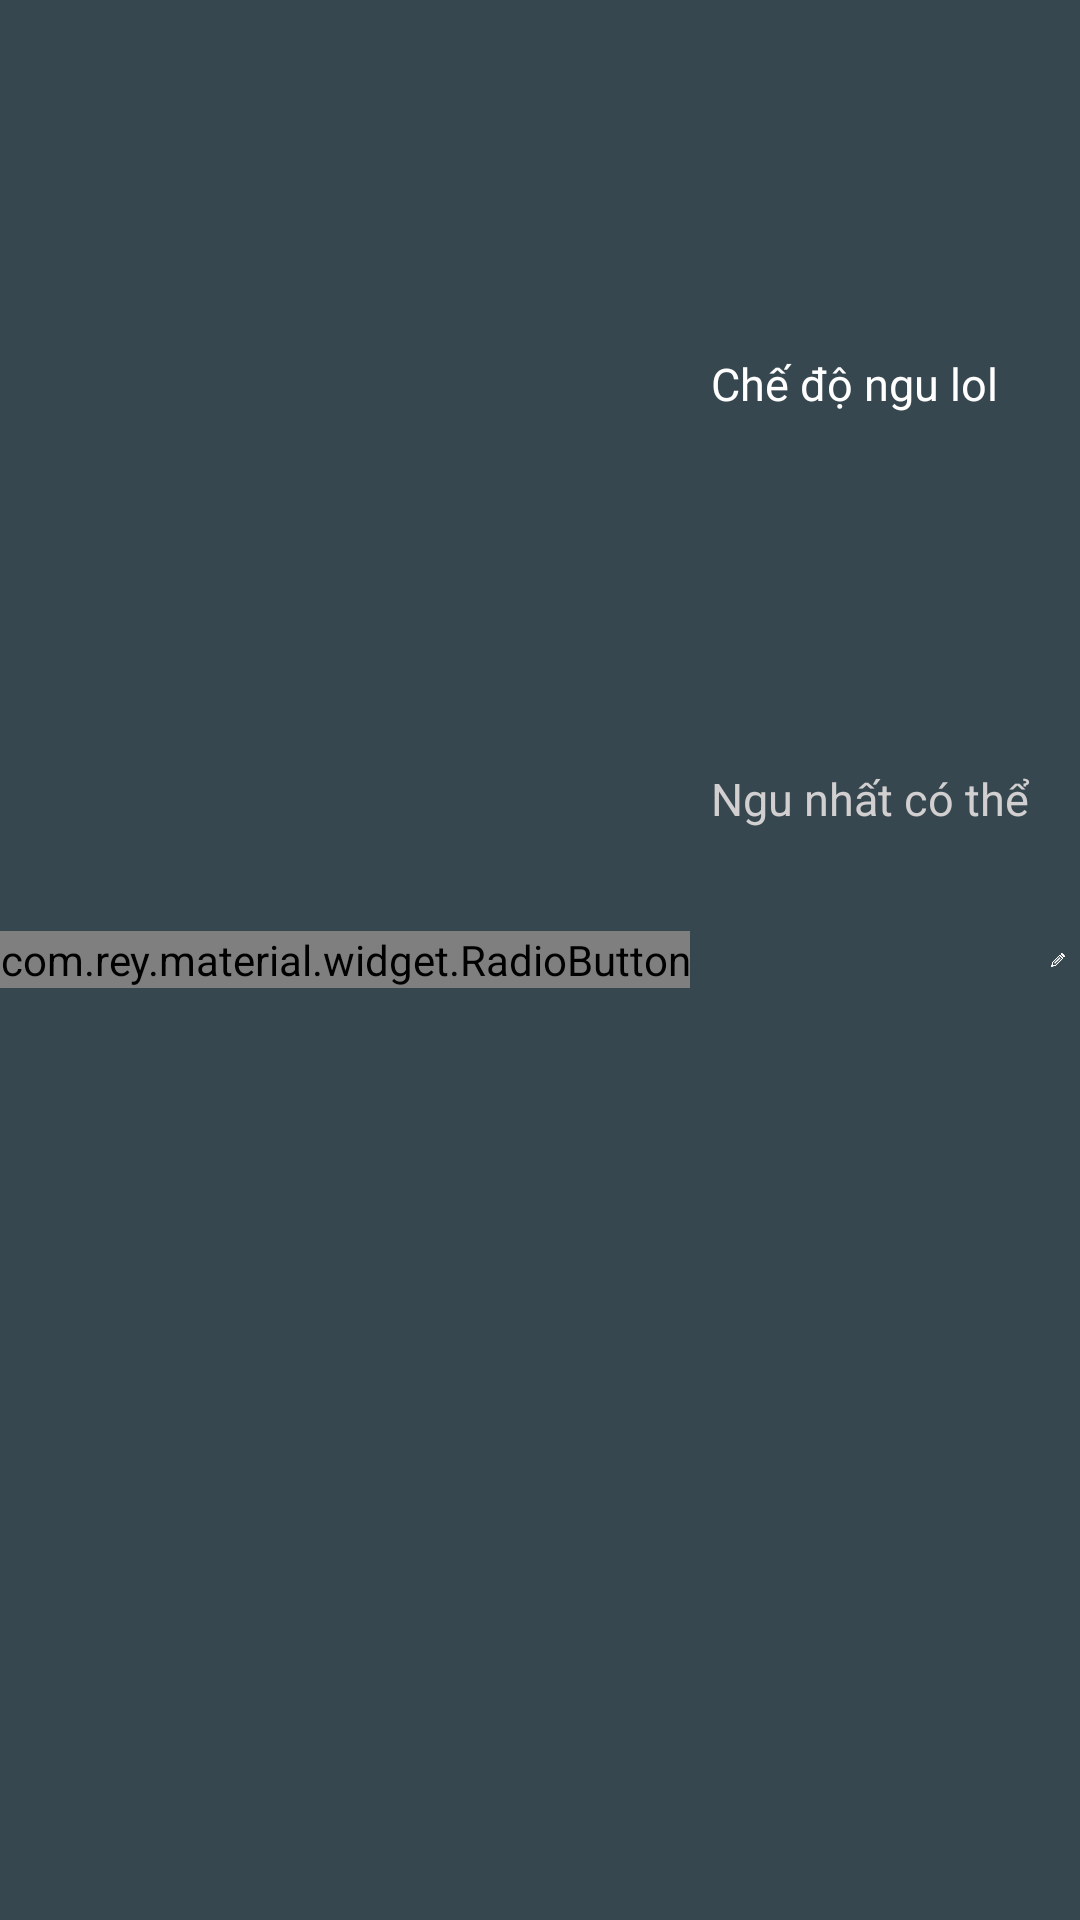

The Android layout XML behind this screen, and the referenced resources:
<!-- AndroidManifest.xml: application theme AppTheme -->
<!-- res/layout/save_mode_item.xml -->
<?xml version="1.0" encoding="utf-8"?>
<LinearLayout xmlns:android="http://schemas.android.com/apk/res/android"
    android:orientation="horizontal" android:layout_width="match_parent"
    android:layout_height="80dp"
    android:background="@drawable/tool_butt"
    android:layout_weight="6"
    >
    <com.rey.material.widget.RadioButton
        android:id="@+id/select_butt"
        style="@style/Material.Drawable.RadioButton"
        android:layout_width="wrap_content"
        android:layout_height="wrap_content"
        android:layout_gravity="center"
        android:clickable="false"/>
    <LinearLayout
        android:layout_width="0dp"
        android:layout_height="fill_parent"
        android:layout_weight="4"
        android:orientation="vertical">
        <TextView
            android:paddingLeft="7dp"
            android:layout_width="fill_parent"
            android:layout_height="0dp"
            android:layout_weight="1"
            android:textColor="#ffffff"
            android:textSize="15sp"
            android:layout_gravity="center"
            android:gravity="center|left"
            android:text="Chế độ ngu lol "
            android:id="@+id/text_name"
            />
        <TextView
            android:paddingLeft="7dp"
            android:layout_width="fill_parent"
            android:layout_height="0dp"
            android:layout_weight="1.5"
            android:textColor="@color/text_color"
            android:textSize="15sp"
            android:layout_gravity="center"
            android:gravity="top|left"
            android:text="Ngu nhất có thể "
            android:id="@+id/text_detail"
            />
    </LinearLayout>
    <ImageView
        android:padding="5dp"
        android:layout_width="0dp"
        android:layout_height="fill_parent"
        android:layout_weight="0.5"
        android:src="@drawable/edit_butt"
        android:id="@+id/edit_butt"
        android:clickable="true"/>
</LinearLayout>
<!-- resources referenced by this layout -->
<resources>
  <color name="text_color">#d1cfcf</color>
  <!-- drawable edit_butt (drawable) -->
  <?xml version="1.0" encoding="utf-8"?>
  <selector xmlns:android="http://schemas.android.com/apk/res/android">
      <item android:drawable="@drawable/ic_edit_pressed" android:state_selected="true"/>
      <item android:drawable="@drawable/ic_edit_pressed" android:state_pressed="true"/>
      <item android:drawable="@drawable/ic_edit"/>
  </selector>
  <!-- drawable tool_butt (drawable) -->
  <?xml version="1.0" encoding="utf-8"?>
  <selector xmlns:android="http://schemas.android.com/apk/res/android">
      <item android:drawable="@color/tool_pressed" android:state_selected="true"/>
      <item android:drawable="@color/tool_pressed" android:state_pressed="true"/>
      <item android:drawable="@color/tool_not_pressed"/>
  </selector>
  <style name="AppTheme" parent="Theme.AppCompat.Light.DarkActionBar">
          
          <item name="colorPrimary">@color/colorPrimary</item>
          <item name="colorPrimaryDark">@color/colorPrimaryDark</item>
          <item name="colorAccent">@color/battery_color</item>
      </style>
  <!-- drawable ic_edit_pressed: png bitmap (drawable, 1398 bytes) -->
  <!-- drawable ic_edit: png bitmap (drawable, 961 bytes) -->
  <color name="tool_pressed">#2c2e32</color>
  <color name="tool_not_pressed">#37474f</color>
  <color name="colorPrimary">#3F51B5</color>
  <color name="colorPrimaryDark">#212225</color>
  <color name="battery_color">#18cc13</color>
</resources>
